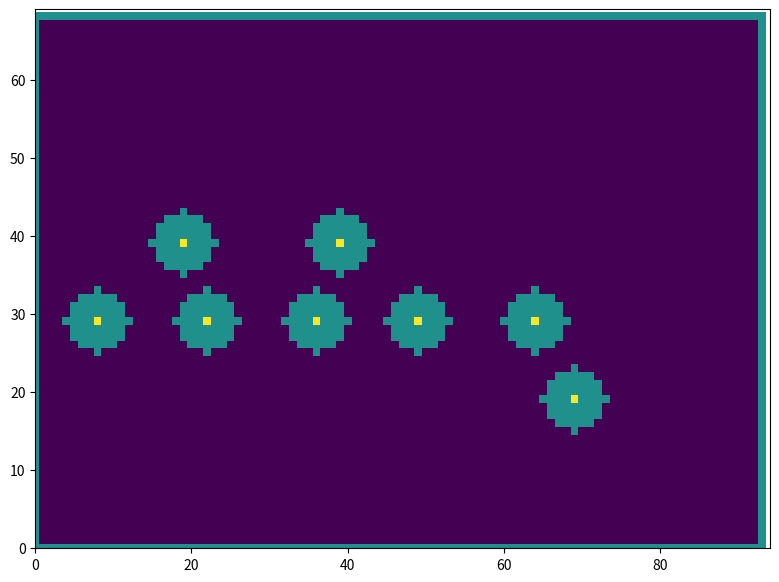

The matplotlib source for this figure: (Note: this script raises an exception after producing the figure.)
""" 
    In this package we develop a waypoint behavior tool to tell the vehicle how to get somewhere, given a set of waypoints and obstacles
     - Make a grid of all the possible points
     - Include obstacles on the grid, expand them to account for the vehicle size
     - To impose an alignment constraint, we will create a secondary waypoint, 'behind' the actual target so the vehicle can lead in to the final waypoint, at the desired heading
     - Will need to map an obstacles in the continuous domain to the discrete domain, i.e. get a distance to a target, project it from the vehicles location, and then include this point 
        in the correct grid cell
"""

import numpy as np
from scipy.ndimage.filters import convolve
import matplotlib.pyplot as plt

class Grid:
    def __init__(self, length_m, width_m, padding_m, step_size_m):
        n_idcs_length = int((length_m+padding_m)//step_size_m)
        n_idcs_width = int((width_m+padding_m)//step_size_m)
        self.length_m = length_m+padding_m
        self.width_m = width_m+padding_m
        self.padding_m = padding_m
        self.length_idcs = n_idcs_length
        self.width_idcs = n_idcs_width
        self.step_size = step_size_m
        self.grid = np.zeros((n_idcs_length,n_idcs_width), dtype=np.int32) 
        self.boundary = np.zeros((n_idcs_length,n_idcs_width), dtype=np.int32) 

        #apply the boundary along the top and bottom
        for i in range(0,n_idcs_width):
            self.boundary[0,i] = 1
            self.boundary[n_idcs_length-1,i] = 1
        #apply the boundary along the left and right
        for j in range(1,n_idcs_length-1):
            self.boundary[j,0] = 1
            self.boundary[j,n_idcs_width-1] = 1
        
        self.search_grid = np.zeros((n_idcs_length,n_idcs_width), dtype=np.int32)

    def get_idcs(self, x_c,y_c):
        """ 
            Map points in the continous domain to the discrete domain
            If we have a step size of 0.1, a width of 3 m, we'll have 30 steps
            At 1.5, we'll want around the 14th index
        """
        if (x_c < -self.padding_m/2 or x_c > (self.width_m+self.padding_m/2)) or (y_c < -self.padding_m/2 or y_c > (self.length_m+self.padding_m/2)):
            print(f"Requested point out of bounds! <{x_c}, {y_c}>")
            return False, False
        return int((x_c)//self.step_size), int((y_c)//self.step_size)
    
    def get_point(self, x_c, y_c):
        if (x_c < -self.padding_m/2 or x_c > (self.width_m+self.padding_m/2)) or (y_c < -self.padding_m/2 or y_c > (self.length_m+self.padding_m/2)):
            print(f"Requested point out of bounds! <{x_c}, {y_c}>")
            return False
        x_d, y_d = self.get_idcs(x_c, y_c)
        return self.grid(x_d, y_d)
    
    def get_coords(self, x_d, y_d):
        if (x_d <= 0 or x_d > self.width_idcs) or (y_d <= 0 or y_d > self.length_idcs):
            print(f"Requested point out of bounds! <{x_d}, {y_d}>")
            return False, False
        return (x_d*self.step_size), (y_d*self.step_size )

    def insert_obstacle(self, x_c, y_c): 
        """
            Insert an obstacle at some x,y point
        """
        if (x_c < -self.padding_m/2 or x_c > (self.width_m+self.padding_m/2)) or (y_c < -self.padding_m/2 or y_c > (self.length_m+self.padding_m/2)):
            print(f"Obstacle out of bounds! <{x_c}, {y_c}>")
            return False
        x_d, y_d = self.get_idcs(x_c, y_c)
        self.grid[y_d, x_d] = 1
        return True
    
    def update_grid(self, obst_r, wall_r):
        """ 
            Take the initial grid, and dilate all the obstacles by the radius of the vehicle
        """

        #Dilate the obstacles
        idcs_r = int(obst_r//self.step_size)
        kernel_size = idcs_r*2+1
        y,x = np.ogrid[-idcs_r:idcs_r+1, -idcs_r:idcs_r+1]
        mask = x**2+y**2 <= idcs_r**2
        kernel = np.zeros((kernel_size, kernel_size))
        kernel[mask] = 1
        self.search_grid = convolve(self.grid, kernel, mode='wrap')

        #Dilate the walls - option to be forgiving
        idcs_r = int(wall_r//self.step_size)
        kernel_size = idcs_r*2+1
        y,x = np.ogrid[-idcs_r:idcs_r+1, -idcs_r:idcs_r+1]
        mask = x**2+y**2 <= idcs_r**2
        kernel = np.zeros((kernel_size, kernel_size))
        kernel[mask] = 1

        boundary = convolve(self.boundary, kernel, mode='wrap')
        boundary = np.where(boundary > 0, 1, 0)
        self.search_grid+=boundary
        return True 
    
    def show_grid(self, initial_point=None, target=None, path=None):
        grid_for_plot = self.search_grid+self.grid #center point has a brighter intensity
        fig, ax = plt.subplots(figsize=(self.width_m*2, self.length_m*2))
        plt.imshow(grid_for_plot, cmap='viridis')
        plt.xlim([0, self.width_idcs])
        plt.ylim([0, self.length_idcs])
        n_ticks = 10

        if initial_point is not None:
            initial_x, initial_y = self.get_idcs(*initial_point)
            plt.plot(initial_x, initial_y, 'go', MarkerSize=8)
            plt.text(initial_x,initial_y,f"Start {self.get_coords(initial_x, initial_y)}", style='italic')

        if target is not None:
            target_x, target_y = self.get_idcs(*target)
            plt.plot(target_x, target_y, 'gx', MarkerSize=8)
            plt.text(target_x, target_y,f"End {self.get_coords(target_x, target_y)}", style='italic')

        if path is not None:
            xs, ys = zip(*path)
            plt.plot(xs, ys, 'r-', linewidth=3) 

        x_ticks = np.linspace(0,self.width_idcs,n_ticks)
        y_ticks = np.linspace(0,self.length_idcs,n_ticks)

        x_tick_labels = [f"{tick:0.2f}" for tick in np.linspace(-self.padding_m/2,self.width_m+self.padding_m/2, n_ticks)]
        y_tick_labels = [f"{tick:0.2f}" for tick in np.linspace(-self.padding_m/2,self.length_m+self.padding_m/2, n_ticks)]

        plt.xticks(x_ticks, x_tick_labels)
        plt.yticks(y_ticks, y_tick_labels)

        plt.colorbar()
        plt.show()
        return True

class Waypoint:
    def __init__(self, point, approach_angle, lead_dist):
        self.point = point 
        self.approach_angle = approach_angle
        x_lead = point[0] - lead_dist*np.cos(approach_angle*np.pi/180) 
        y_lead = point[1] - lead_dist*np.sin(approach_angle*np.pi/180) 
        self.lead_point = [x_lead, y_lead]


class WaypointBHV:
    """ 
        Receive high level waypoints, compute secondary waypoints
    """
    def __init__(self, initial_position, goal: Waypoint, grid): 
        self.initial_position = initial_position
        self.goal = goal
        self.grid = grid 

    def get_path(self, lead=True):
        if lead:
            path = self.a_star_search(self.initial_position, self.goal.lead_point)
            print(f"Lead point {self.goal.lead_point}")
            if path == None:
                print("No path found!")
                return path, path
            else:
                goal_by_idx = self.grid.get_idcs(*self.goal.point)
                path.append([goal_by_idx[0], goal_by_idx[1]])
                path_by_xy = [grid.get_coords(*pair) for pair in path]

                return path, path_by_xy
        else:
            path = self.a_star_search(self.initial_position, self.goal.point)
            if path == None:
                print("No path found!")
                return path, path
            else:
                path_by_xy = [grid.get_coords(*pair) for pair in path]
                return path, path_by_xy
            
    def check_continuous(self, nb_set, grid):
        pass 

    def simplify_path(self, path_by_idx, path_by_xy):
        nb_updown = [(0,1),(0,-1)]
        nb_leftright = [(-1,0),(1,0)]
        nb_cross_lr = [(-1,1),(-1,1)]
        nb_cross_rl = [(1,1),(-1,-1)]
        nb_sets = [nb_updown,
                   nb_leftright,
                   nb_cross_lr,
                   nb_cross_rl]
        for idx, wpt in enumerate(path_by_idx):
            pass
        for elem in p:
            pass
        for nb_set in nb_sets:
            pass

    def a_star_search(self, start_m, end_m):
        def heuristic(a, b):
            return ((a[0] - b[0]) ** 2 + (a[1] - b[1]) ** 2)

        start_x, start_y = grid.get_idcs(*start_m)
        end_x, end_y = grid.get_idcs(*end_m)
        start = tuple([start_x, start_y])
        end = tuple([end_x, end_y])

        neighbors = [(0, 1), (1, 0), (0, -1), (-1, 0), (1, 1), (-1, -1), (1, -1), (-1, 1)]
        visited = set()
        priority_queue = [(0, start, [], 0)]

        while priority_queue:
            priority_queue.sort()
            _, current, path, cost = priority_queue.pop(0)

            if current == end:
                return path + [current]

            if current in visited:
                continue

            visited.add(current)

            for dx, dy in neighbors:
                x, y = current
                nx, ny = x + dx, y + dy

                if 0 <= nx < self.grid.search_grid.shape[1] and 0 <= ny < self.grid.search_grid.shape[0] and self.grid.search_grid[ny, nx] == 0:
                    priority_queue.append((cost + heuristic((nx, ny), end), (nx, ny), path + [current], cost + 1))
        return None

if __name__ == "__main__":
    arena_length = 2.5 #meters
    arena_width = 3.75 #meters
    step_size = 0.05 #meters
    vehicle_radius = 0.2 #meters
    boundary_buffer = 0.0 #meters
    initial_position = [3.2, 1.8]
    goal_pt = [3.2,0.05]
    wpt = Waypoint(goal_pt, 0, 0.1)
    padding = 1
    grid = Grid(arena_length, arena_width, padding, step_size)
    grid.insert_obstacle(2,2)
    grid.insert_obstacle(1,2)
    for i in np.linspace(0.4, 3.2, 5):
        grid.insert_obstacle(i,1.5)
    grid.insert_obstacle(3.5,1)
    grid.update_grid(vehicle_radius, boundary_buffer)
    wpt_bhv = WaypointBHV(initial_position, wpt, grid)
    path_by_idx, path_by_cord = wpt_bhv.get_path(False)
    print(f"Path: {[f'<{x:0.2f},{y:0.2f}>' for x,y in path_by_cord]}")
    grid.show_grid(initial_position, wpt.point, path_by_idx)